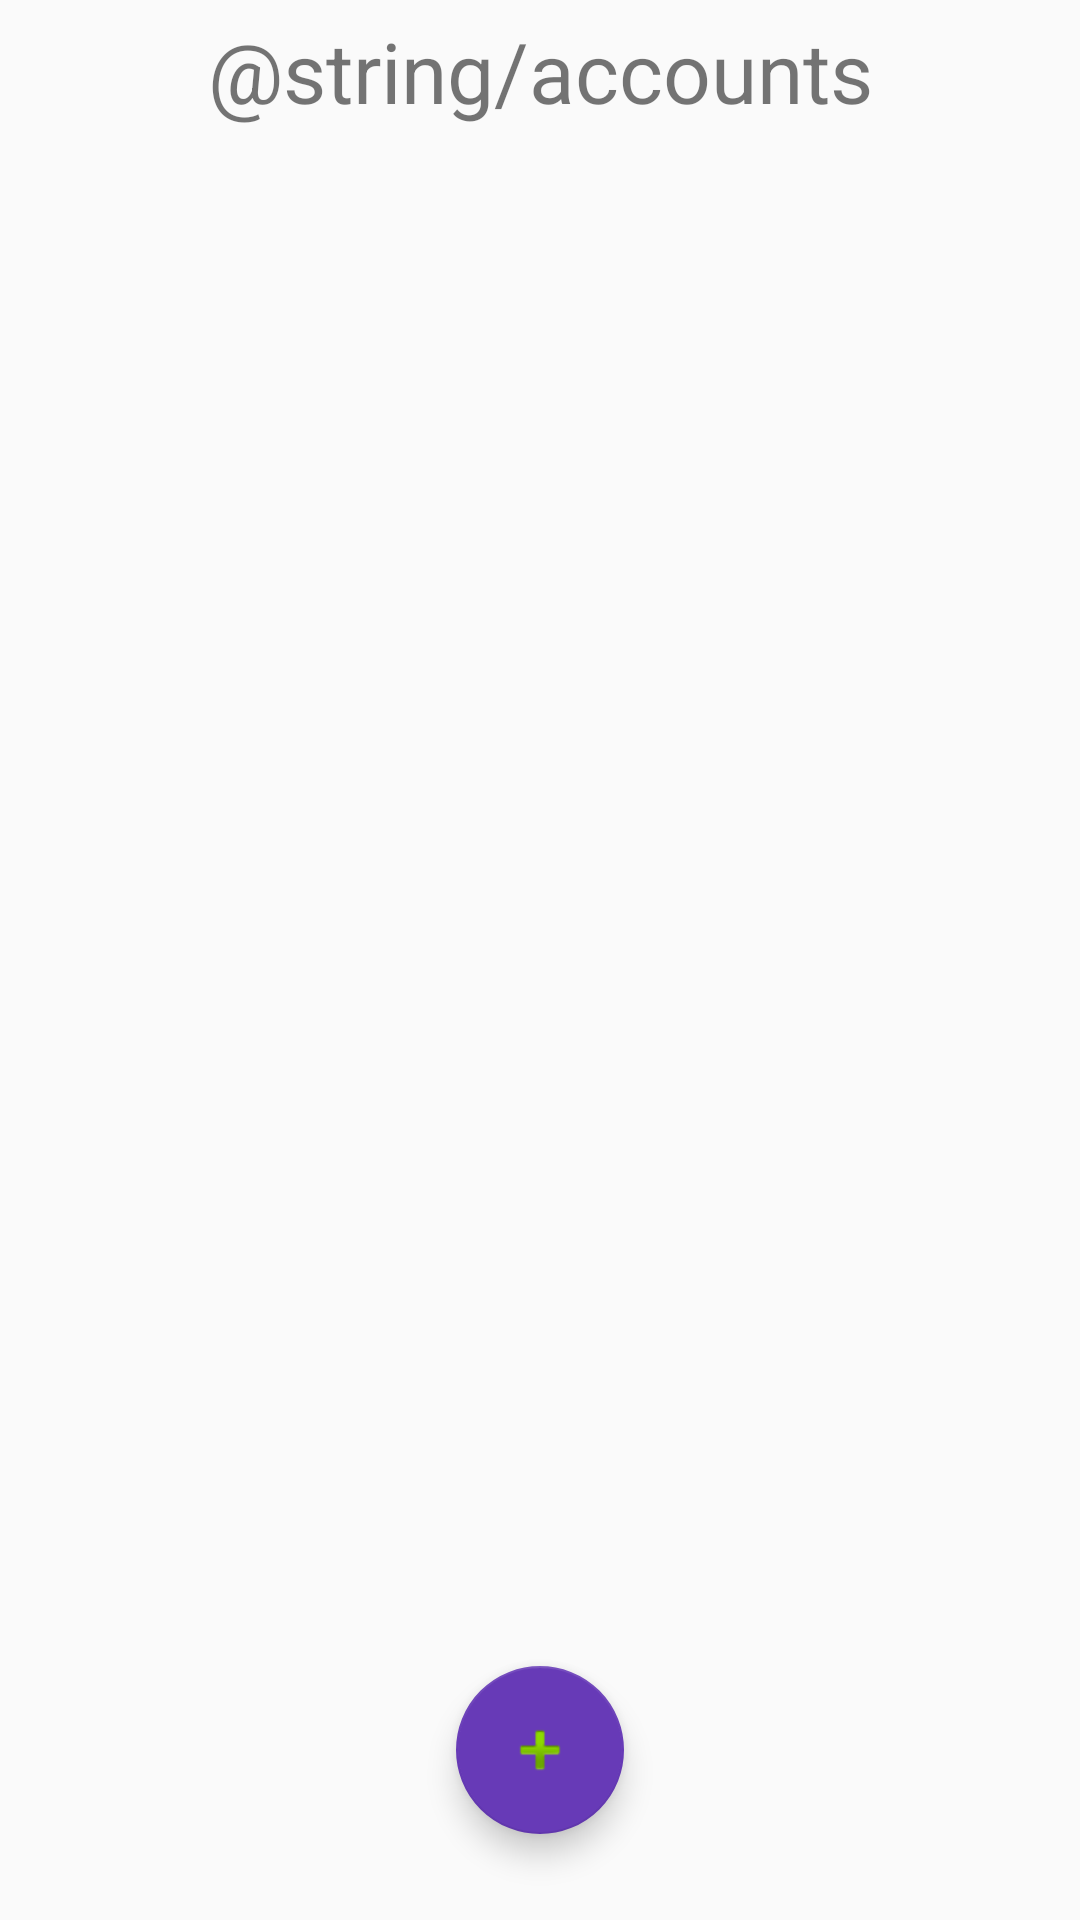

Produce the Android XML layout that renders to this screen, including the resource entries it uses.
<!-- AndroidManifest.xml: application theme AppTheme -->
<!-- res/layout/activity_account.xml -->
<?xml version="1.0" encoding="utf-8"?>
<RelativeLayout xmlns:android="http://schemas.android.com/apk/res/android"
    xmlns:app="http://schemas.android.com/apk/res-auto"
    xmlns:tools="http://schemas.android.com/tools"
    android:layout_width="match_parent"
    android:layout_height="match_parent"
    tools:context=".AccountInfo">

    <TextView
        android:id="@+id/textView"
        android:layout_width="match_parent"
        android:layout_height="wrap_content"
        android:gravity="center_horizontal"
        android:paddingTop="5dp"
        android:paddingBottom="5dp"
        android:text="@string/accounts"
        android:textSize="28sp"
        app:layout_constraintEnd_toStartOf="@android:id/list"
        app:layout_constraintRight_toRightOf="parent"
        app:layout_constraintStart_toEndOf="parent"
        app:layout_constraintTop_toTopOf="@android:id/list" />

    <ListView
        android:id="@android:id/list"
        android:layout_width="match_parent"
        android:layout_height="508dp"
        android:layout_below="@id/textView"
        android:paddingBottom="10dp"/>

    <com.google.android.material.floatingactionbutton.FloatingActionButton
        android:id="@+id/fabAdd"
        android:layout_width="wrap_content"
        android:layout_height="wrap_content"
        android:layout_below="@android:id/list"
        android:layout_centerHorizontal="true"
        android:background="#673AB7"
        android:clickable="true"
        android:focusable="auto"
        android:paddingTop="15dp"
        app:backgroundTint="#673AB7"
        app:srcCompat="@android:drawable/ic_input_add" />

</RelativeLayout>
<!-- resources referenced by this layout -->
<resources>
  <style name="AppTheme" parent="Theme.AppCompat.Light.DarkActionBar">
          
          <item name="colorPrimary">@color/colorPrimary</item>
          <item name="colorPrimaryDark">@color/colorPrimaryDark</item>
          <item name="colorAccent">@color/colorAccent</item>
      </style>
  <color name="colorPrimary">#6200EE</color>
  <color name="colorPrimaryDark">#3700B3</color>
  <color name="colorAccent">#03DAC5</color>
</resources>
